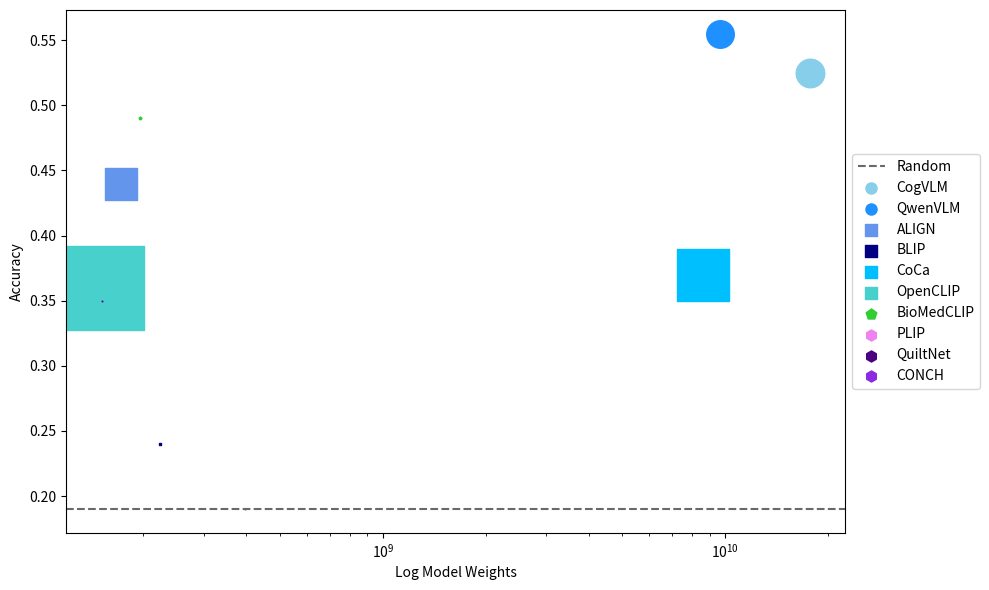

Write Python code to recreate this figure. (Note: this script raises an exception after producing the figure.)
import pandas as pd
import matplotlib.pyplot as plt
import numpy as np
import matplotlib.lines as mlines

from matplotlib.collections import PathCollection
from matplotlib.legend_handler import HandlerPathCollection, HandlerLine2D

def save_plot(plt,output_name:str):
    # Save the plot as PDF and PNG with 300 DPI
    pdf_path = f"outputs/plots/{output_name}.pdf"
    png_path = f"outputs/plots/{output_name}.png"
    plt.savefig(pdf_path, dpi=300)
    plt.savefig(png_path, dpi=300)
    plt.close()

    # Close the plot
    
    print(f"Plot saved as {pdf_path} and {png_path}")

def normalize_sizes(model_sizes):
    total_size = sum(model_sizes.values())
    normalized_sizes = {model:(size / total_size)*10000 for model, size in model_sizes.items()}
    return normalized_sizes


model_sizes = {
    "CLIP": 13000000000,
    "ALIGN": 1800000000,
    "CoCa": 4800000000,
    "OpenCLIP": 13000000000,
    "BLIP": 14000000,
    "PLIP": 208400,
    "QuiltNet": 1000000,
    "BioMedCLIP": 15000000,
    "CONCH": 1170000,
    "CogVLM": 1500000000,
    "QwenVLM": 1400000000,
    "Random": 1
}


normalized_sizes = normalize_sizes(model_sizes)
#import pdb;pdb.set_trace()
# Load the CSV into a DataFrame
data = {
    "model_name": ["ALIGN", "QuiltNet", "OpenCLIP", "BLIP", "PLIP", "BioMedCLIP", "CogVLM", "QwenVLM", "CoCa","CONCH", "Random"],
    "total_params": [172117841, 151277313, 151277313, 223744258, 151277313, 195902721, 17639685376, 9656935168, 8639685376,395232769, 0],
    "accuracy": [0.44, 0.35, 0.36, 0.24, 0.35, 0.49, 0.525, 0.555, 0.37, 0.19,0.19]
}
df = pd.DataFrame(data)


# Define colors for different 
colors = {
    # Group 1
    "CogVLM": "skyblue",
    "QwenVLM": "dodgerblue",

    # Group 2
    "ALIGN": "cornflowerblue",
    "BLIP": "navy",
    "CoCa": "deepskyblue",
    "OpenCLIP": "mediumturquoise",

    # Group 3
    "BioMedCLIP": "limegreen",

    # Group 4
    "PLIP": "violet",
    "QuiltNet": "indigo",
    "CONCH": "blueviolet",


    "Random": "dimgray"
}

markers = {
    # Group 1
    "CogVLM": "o",
    "QwenVLM": "o",

    # Group 2
    "ALIGN": "s",
    "BLIP": "s",
    "CoCa": "s",
    "OpenCLIP": "s",

    # Group 3
    "BioMedCLIP": "p",

    # Group 4
    "PLIP": "h",
    "QuiltNet": "h",
    "CONCH": "h",

    "Random": ">"
}


# Plotting
plt.figure(figsize=(10, 6))

# Baseline (Random)
plt.axhline(y=0.19, color=colors['Random'], linestyle='--', label='Random')

# Other models
for group in colors.keys():
    if group not in ['Random']:
        plt.scatter(df[df['model_name'] == group]['total_params'], df[df['model_name'] == group]['accuracy'],marker=markers[group], c=colors[group],s=normalized_sizes[group], label=group)


# Plot settings
plt.xscale('log')
plt.xlabel('Log Model Weights')
plt.ylabel('Accuracy')
plt.legend()
#plt.legend(loc='center left', bbox_to_anchor=(1, 0.5))

def updatescatter(handle, orig):
    handle.update_from(orig)
    handle.set_sizes([64])

def updateline(handle, orig):
    handle.update_from(orig)
    handle.set_markersize(8)

plt.legend(bbox_to_anchor=(1, 0.5),loc='center left',handler_map={PathCollection : HandlerPathCollection(update_func=updatescatter),
                        plt.Line2D : HandlerLine2D(update_func = updateline)})

plt.tight_layout()
save_plot(plt,output_name="performance_vs_weight")